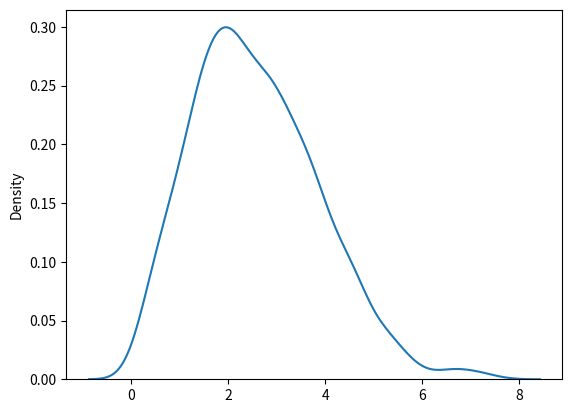

This chart was generated by the following Python code:
'''Rayleigh distribution is used in signal processing; it has two parameters: scale,size'''
from numpy import random 
w = random.rayleigh(scale=2, size=(2,4))
print(w)
import matplotlib.pyplot as plt
import seaborn as sns
sns.distplot(random.rayleigh(scale=2, size=1000), hist=False)
plt.show()
#NOTE the similarity between Rayleigh and Chi Square distribution at stddev and 2 degree of freedom rayleigh and chi sqaure represent the same distributions
